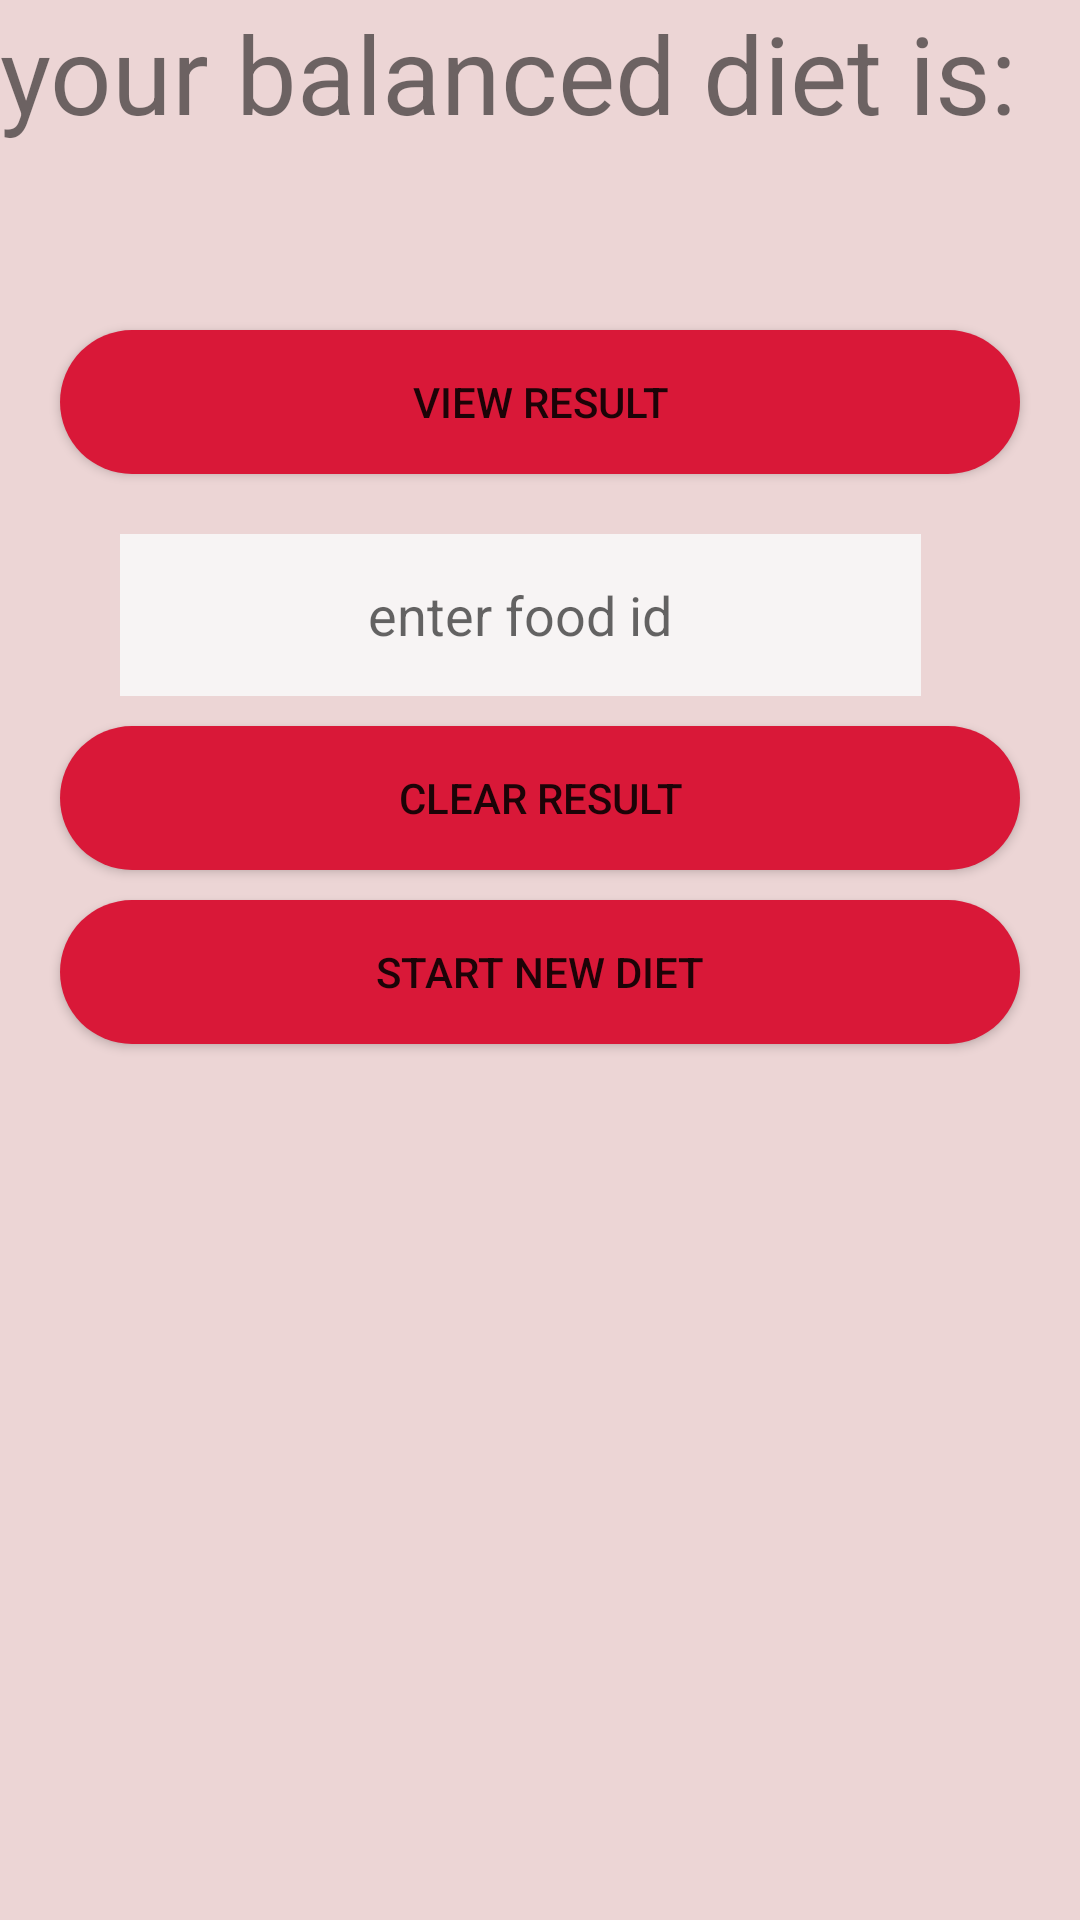

Layout XML and referenced resources for this Android screen:
<!-- AndroidManifest.xml: application theme AppTheme -->
<!-- res/layout/balanceddietresult.xml -->
<?xml version="1.0" encoding="utf-8"?>
<LinearLayout xmlns:android="http://schemas.android.com/apk/res/android"
    xmlns:tools="http://schemas.android.com/tools"
    android:orientation="vertical"
    android:layout_width="match_parent"
    android:layout_height="match_parent"
    android:background="#ECD5D5"
    tools:context=".balanceddietfinalresult">

    <TextView
        android:id="@+id/textView4"
        android:layout_width="match_parent"
        android:layout_height="100dp"
        android:text="your balanced diet is:"
        android:textSize="36sp" />

    <Button
        android:id="@+id/viewfood"
        android:layout_width="match_parent"
        android:layout_height="wrap_content"
        android:layout_marginLeft="20dp"
        android:layout_marginTop="10dp"
        android:layout_marginRight="20dp"
        android:background="@drawable/btn_rounded1"
        android:text="view result">

    </Button>

    <EditText
        android:id="@+id/price"
        android:layout_width="267dp"
        android:layout_height="54dp"
        android:layout_marginLeft="40dp"
        android:layout_marginTop="20dp"
        android:layout_marginRight="40dp"
        android:background="#F7F4F4"
        android:ems="10"
        android:hint="enter food id"
        android:inputType="number"
        android:textAlignment="center"
        android:textColor="@android:color/background_dark">

    </EditText>

    <Button
        android:id="@+id/cleardb"
        android:layout_width="match_parent"
        android:layout_height="wrap_content"
        android:layout_marginLeft="20dp"
        android:layout_marginTop="10dp"
        android:layout_marginRight="20dp"
        android:background="@drawable/btn_rounded1"
        android:text="clear result">
    </Button>
    <Button
        android:id="@+id/start"
        android:layout_width="match_parent"
        android:layout_height="wrap_content"
        android:layout_marginLeft="20dp"
        android:layout_marginTop="10dp"
        android:layout_marginRight="20dp"
        android:background="@drawable/btn_rounded1"
        android:text="start new diet">
    </Button>

</LinearLayout>
<!-- resources referenced by this layout -->
<resources>
  <!-- drawable btn_rounded1 (drawable) -->
  <?xml version="1.0" encoding="utf-8"?>
  <shape android:shape="rectangle" xmlns:android="http://schemas.android.com/apk/res/android">
      <solid android:color="#D91838"/>
      <corners android:radius="28dp"/>
  </shape>
  <style name="AppTheme" parent="Theme.AppCompat.Light.DarkActionBar">
          
          <item name="colorPrimary">@color/colorPrimary</item>
          <item name="colorPrimaryDark">@color/colorPrimaryDark</item>
          <item name="colorAccent">@color/colorAccent</item>
      </style>
  <color name="colorPrimary">#008577</color>
  <color name="colorPrimaryDark">#51AE7122</color>
  <color name="colorAccent">#D81B60</color>
</resources>
